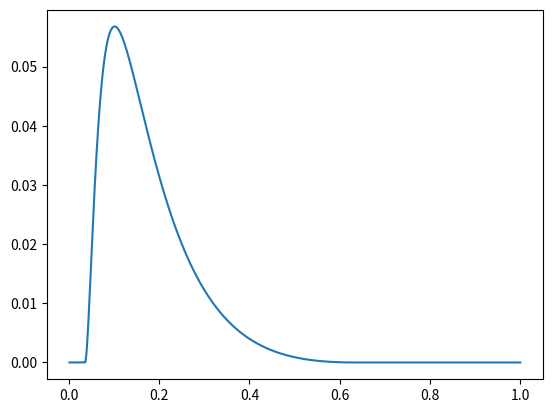

Source code (Python):
import numpy as np

def log_raised_cosine_pdf(D: np.ndarray, mu: float, s: float) -> np.ndarray:
    """Log-raised cosine probability density function."""
    D = np.log(D)
    mu = np.log(mu)
    res = np.where(np.abs(D - mu) < s, 0.5/s * (1 + np.cos(np.pi * (D - mu) / s)), 0)

    return res

n = 1000000
D = np.linspace(0.001, 1, n)
sigma = 0.52
mu = 0.15
s = sigma/np.sqrt(1/3-2/np.pi**2)
pD = log_raised_cosine_pdf(D, mu, s)/D
print(sum(pD/(1-0.001)/n))
import matplotlib.pyplot as plt
plt.plot(D, pD/100)
plt.show()